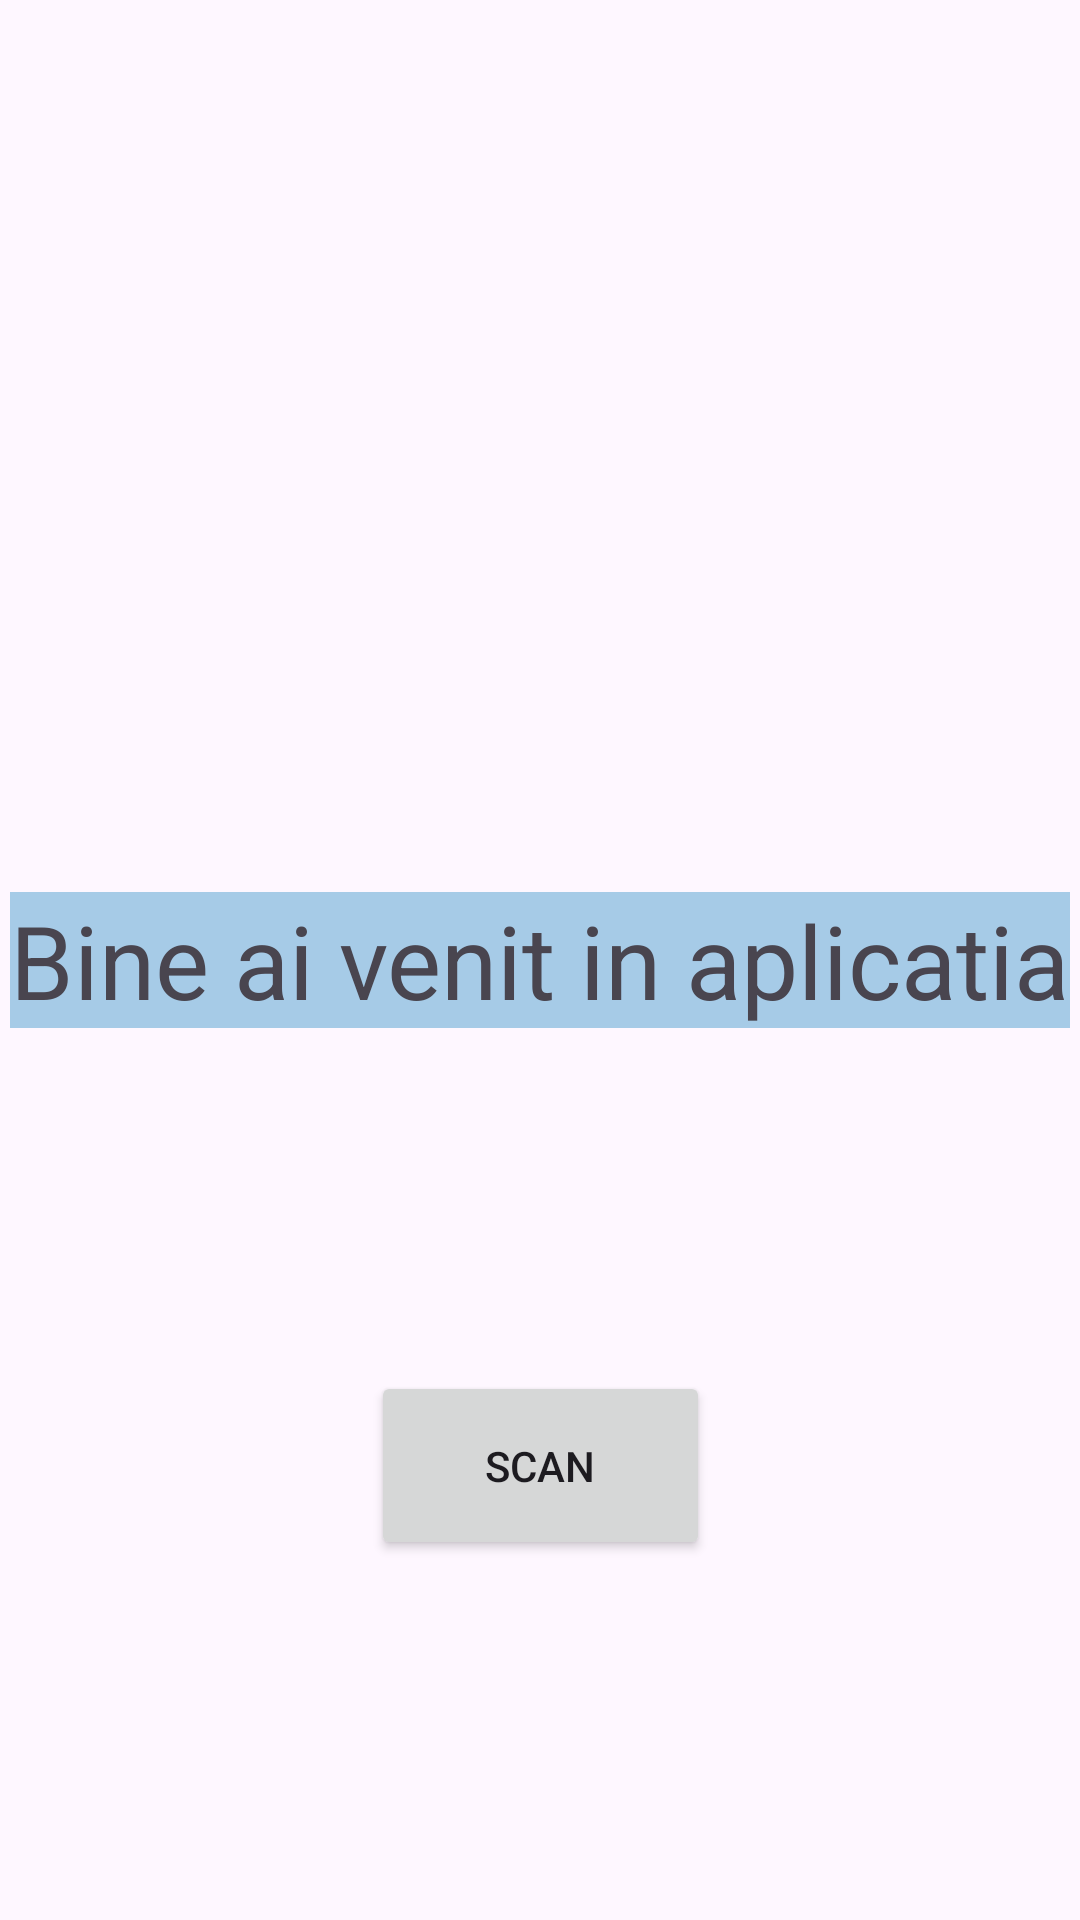

Produce the Android XML layout that renders to this screen, including the resource entries it uses.
<!-- AndroidManifest.xml: application theme Theme.CityMoverScan -->
<!-- res/layout/activity_main.xml -->
<?xml version="1.0" encoding="utf-8"?>
<androidx.constraintlayout.widget.ConstraintLayout xmlns:android="http://schemas.android.com/apk/res/android"
    xmlns:app="http://schemas.android.com/apk/res-auto"
    xmlns:tools="http://schemas.android.com/tools"
    android:layout_width="match_parent"
    android:layout_height="match_parent"
    tools:context=".MainActivity">

    <TextView
        android:id="@+id/textView"
        android:layout_width="wrap_content"
        android:layout_height="wrap_content"
        android:background="#a6cbe7"
        android:text="Bine ai venit in aplicatia"
        android:textSize="34sp"
        app:layout_constraintBottom_toBottomOf="parent"
        app:layout_constraintEnd_toEndOf="parent"
        app:layout_constraintStart_toStartOf="parent"
        app:layout_constraintTop_toTopOf="parent" />

    <Button
        android:id="@+id/buttonScan"
        android:layout_width="113dp"
        android:layout_height="63dp"
        android:layout_marginTop="60dp"
        android:layout_marginBottom="120dp"
        android:text="Scan"
        app:layout_constraintBottom_toBottomOf="parent"
        app:layout_constraintEnd_toEndOf="parent"
        app:layout_constraintStart_toStartOf="parent"
        app:layout_constraintTop_toBottomOf="@+id/textView"
        app:layout_constraintVertical_bias="1.0" />

    <TextView
        android:id="@+id/textView3"
        android:layout_width="wrap_content"
        android:layout_height="wrap_content"
        android:layout_marginStart="176dp"
        android:layout_marginEnd="177dp"
        android:layout_marginBottom="125dp"
        android:text="CityMovingScaner"
        android:textSize="20sp"
        app:layout_constraintBottom_toTopOf="@+id/buttonScan"
        app:layout_constraintEnd_toEndOf="parent"
        app:layout_constraintStart_toStartOf="parent"
        app:layout_constraintTop_toBottomOf="@+id/textView" />

</androidx.constraintlayout.widget.ConstraintLayout>
<!-- resources referenced by this layout -->
<resources>
  <style name="Theme.CityMoverScan" parent="Base.Theme.CityMoverScan" />
  <style name="Base.Theme.CityMoverScan" parent="Theme.Material3.DayNight.NoActionBar">
          
          
      </style>
</resources>
